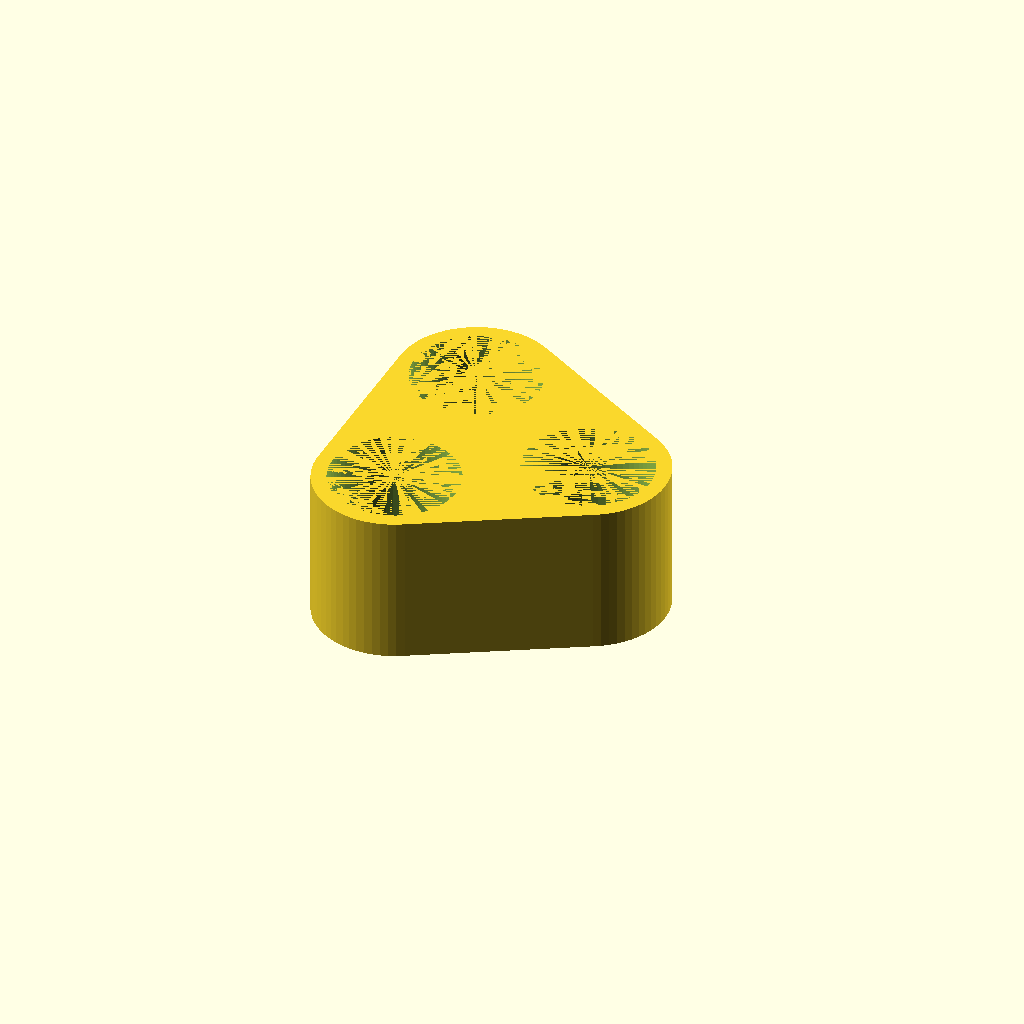
Cell 1 — every parameter at its default value.
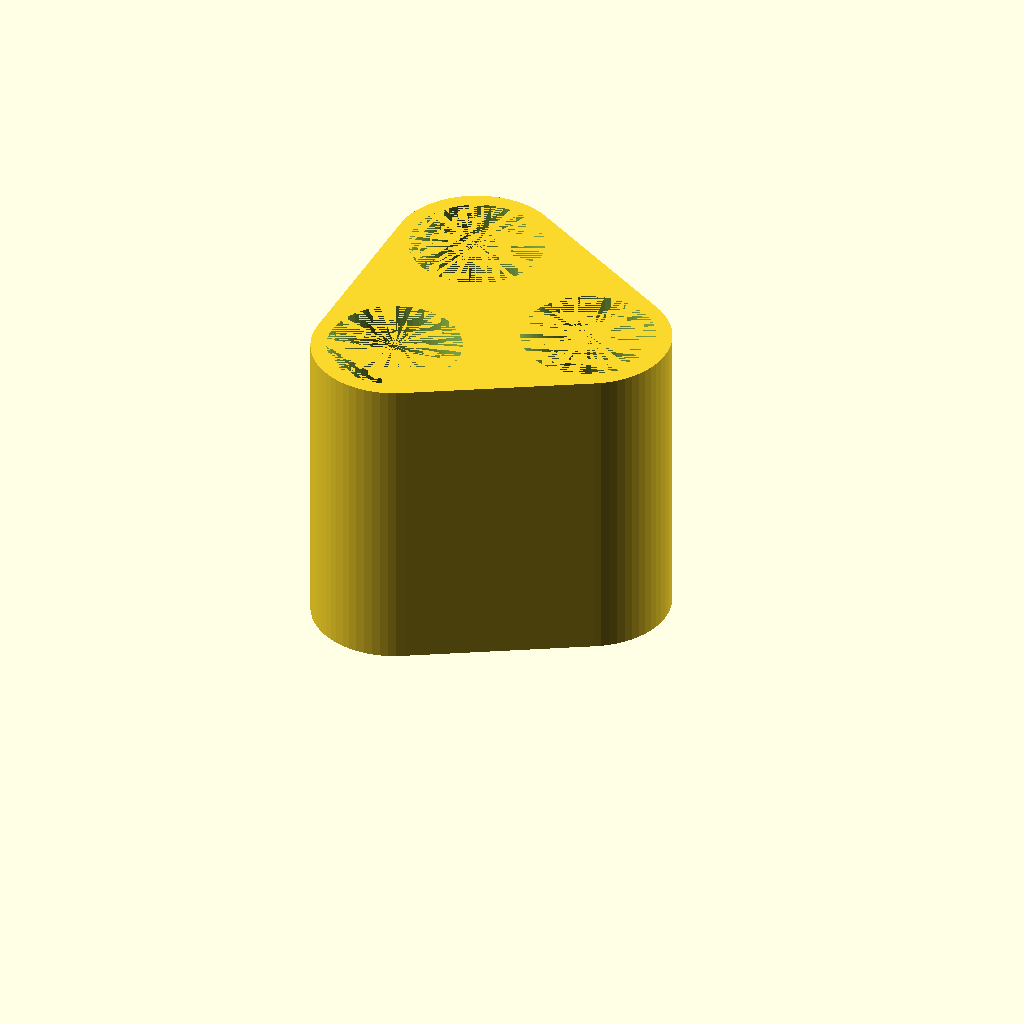
Cell 2 — WIDTH set to 40, the other parameters unchanged.
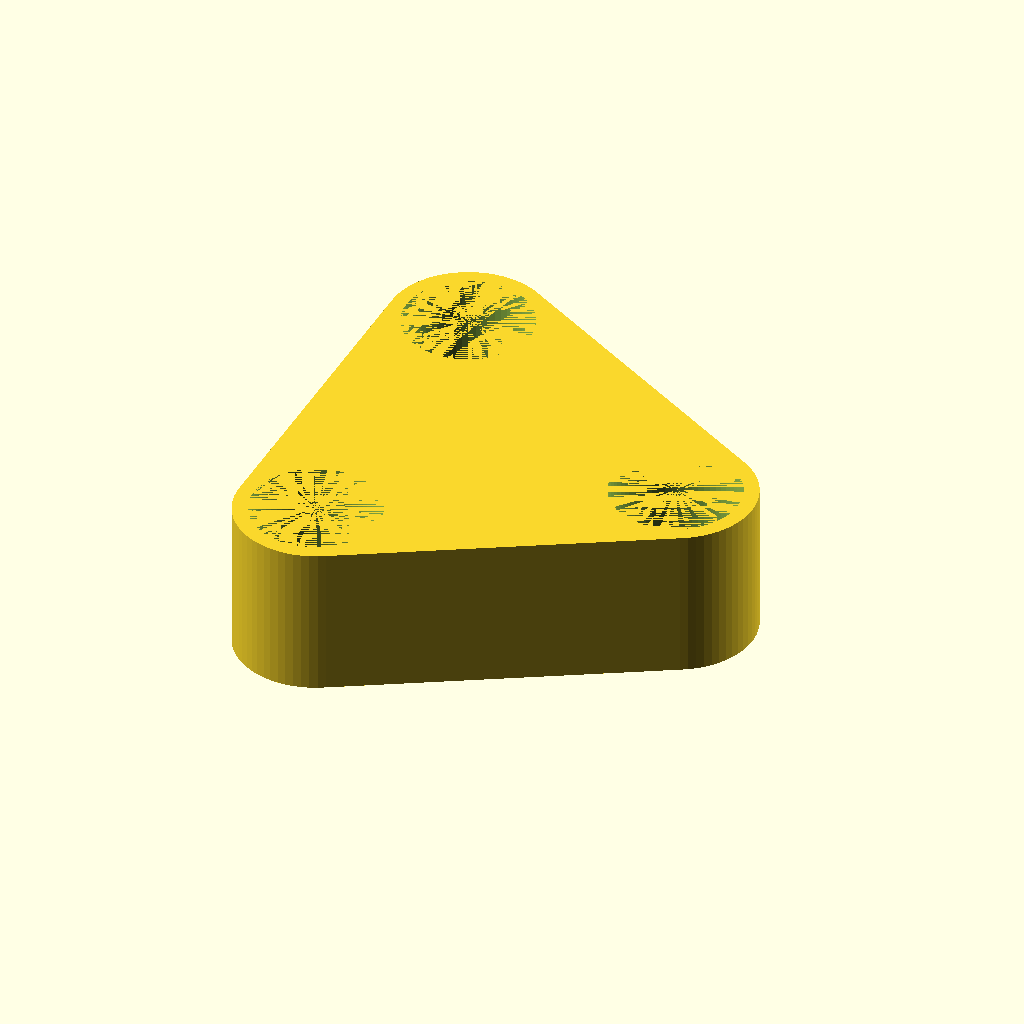
Cell 3 — OFFSET set to 24, the other parameters unchanged.
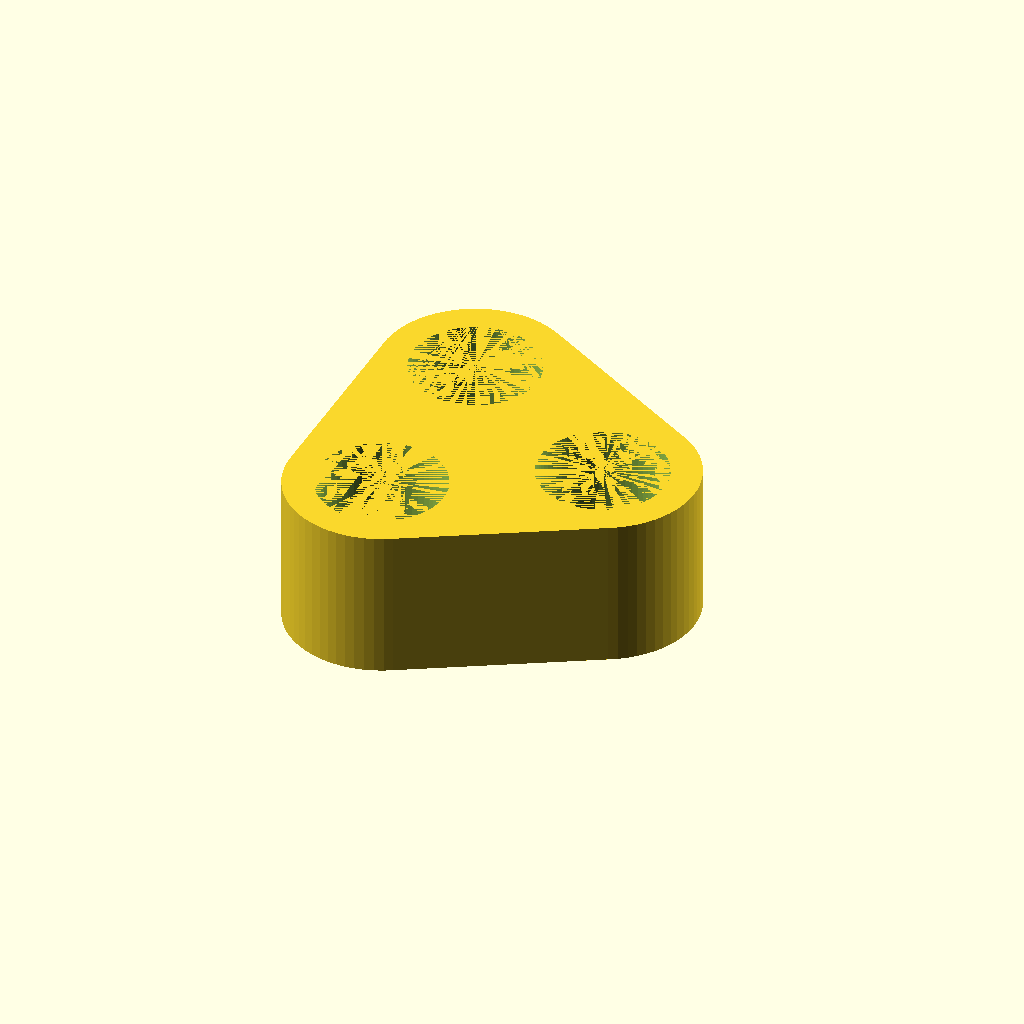
Cell 4: the same model with BEVEL = 4.
One fixed orthographic camera (rotation 55°, 0°, 25°; colour scheme Cornfield) for every cell.
OpenSCAD source file predator_array.scad:
HOLE_DIAM = 16 + 1;
WIDTH = 20;
OFFSET=12;
BEVEL = 2;

difference() {
    hull() {
        for (r=[0:120:360]) {
            rotate([0, 0, r]) translate([OFFSET + BEVEL, 0, 0]) cylinder(d=(2 * BEVEL) + HOLE_DIAM, h=WIDTH, $fn=64);
        }
    }
    for (r=[0:120:360]) {
        rotate([0, 0, r]) translate([OFFSET + BEVEL, 0, 0]) cylinder(d=HOLE_DIAM, h=WIDTH, $fn=64);
    }
}
Customizer parameters (derived from the source; name, type, default, range or options):
WIDTH: number, default 20
OFFSET: number, default 12
BEVEL: number, default 2
